4-way image classification set "roi_dataset" from GitHub (AbdulrahmanQht/brain-tumor-detection-pipeline); label vocabulary: glioma, meningioma, no tumor, pituitary tumor.

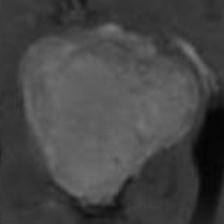
Label: meningioma

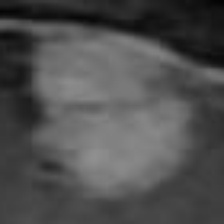
Label: meningioma

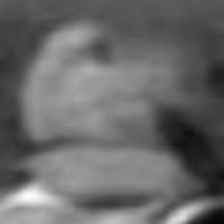
Label: pituitary tumor

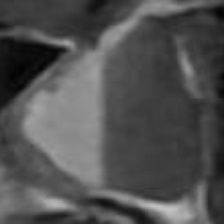
Label: pituitary tumor

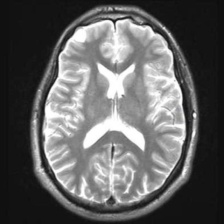
Label: no tumor

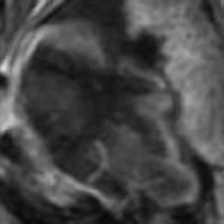
Label: glioma
